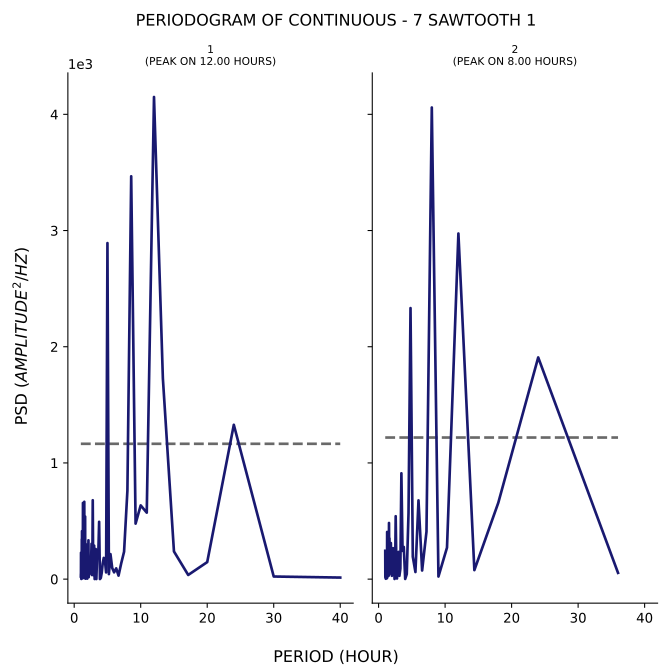

Data behind this chart, as committed beside it:
test, period, psd
1, 40.0, 13.61
1, 30.0, 22.66
1, 24.0, 1328
1, 20.0, 146.7
1, 17.14, 35.97
1, 15.0, 238.4
1, 13.33, 1728
1, 12.0, 4149
1, 10.91, 572.4
1, 10.0, 634.7
1, 9.231, 477.9
1, 8.571, 3467
1, 8.0, 761
1, 7.5, 236.2
1, 7.059, 133.5
1, 6.667, 30.26
1, 6.316, 92.85
1, 6.0, 58.46
1, 5.714, 96.11
1, 5.455, 215.2
1, 5.217, 43.41
1, 5.0, 2892
1, 4.8, 57.98
1, 4.615, 162
1, 4.444, 183
1, 4.286, 134.4
1, 4.138, 54.31
1, 4.0, 9.711
1, 3.871, 0.8813
1, 3.75, 493.3
1, 3.636, 245.9
1, 3.529, 180
1, 3.429, 172.9
1, 3.333, 1.14
1, 3.243, 258.9
1, 3.158, 154.7
1, 3.077, 1.078
1, 3.0, 288.5
1, 2.927, 32.82
1, 2.857, 75.44
1, 2.791, 678.9
1, 2.727, 92.82
1, 2.667, 35.5
1, 2.609, 304.4
1, 2.553, 180.4
1, 2.5, 85.95
1, 2.449, 97.3
1, 2.4, 48.08
1, 2.353, 181.3
1, 2.308, 186.3
1, 2.264, 115
1, 2.222, 60.44
1, 2.182, 17.11
1, 2.143, 334.1
1, 2.105, 167.1
1, 2.069, 42.67
1, 2.034, 71.59
1, 2.0, 271.9
1, 1.967, 4.301
1, 1.935, 75.75
... 129 more rows
